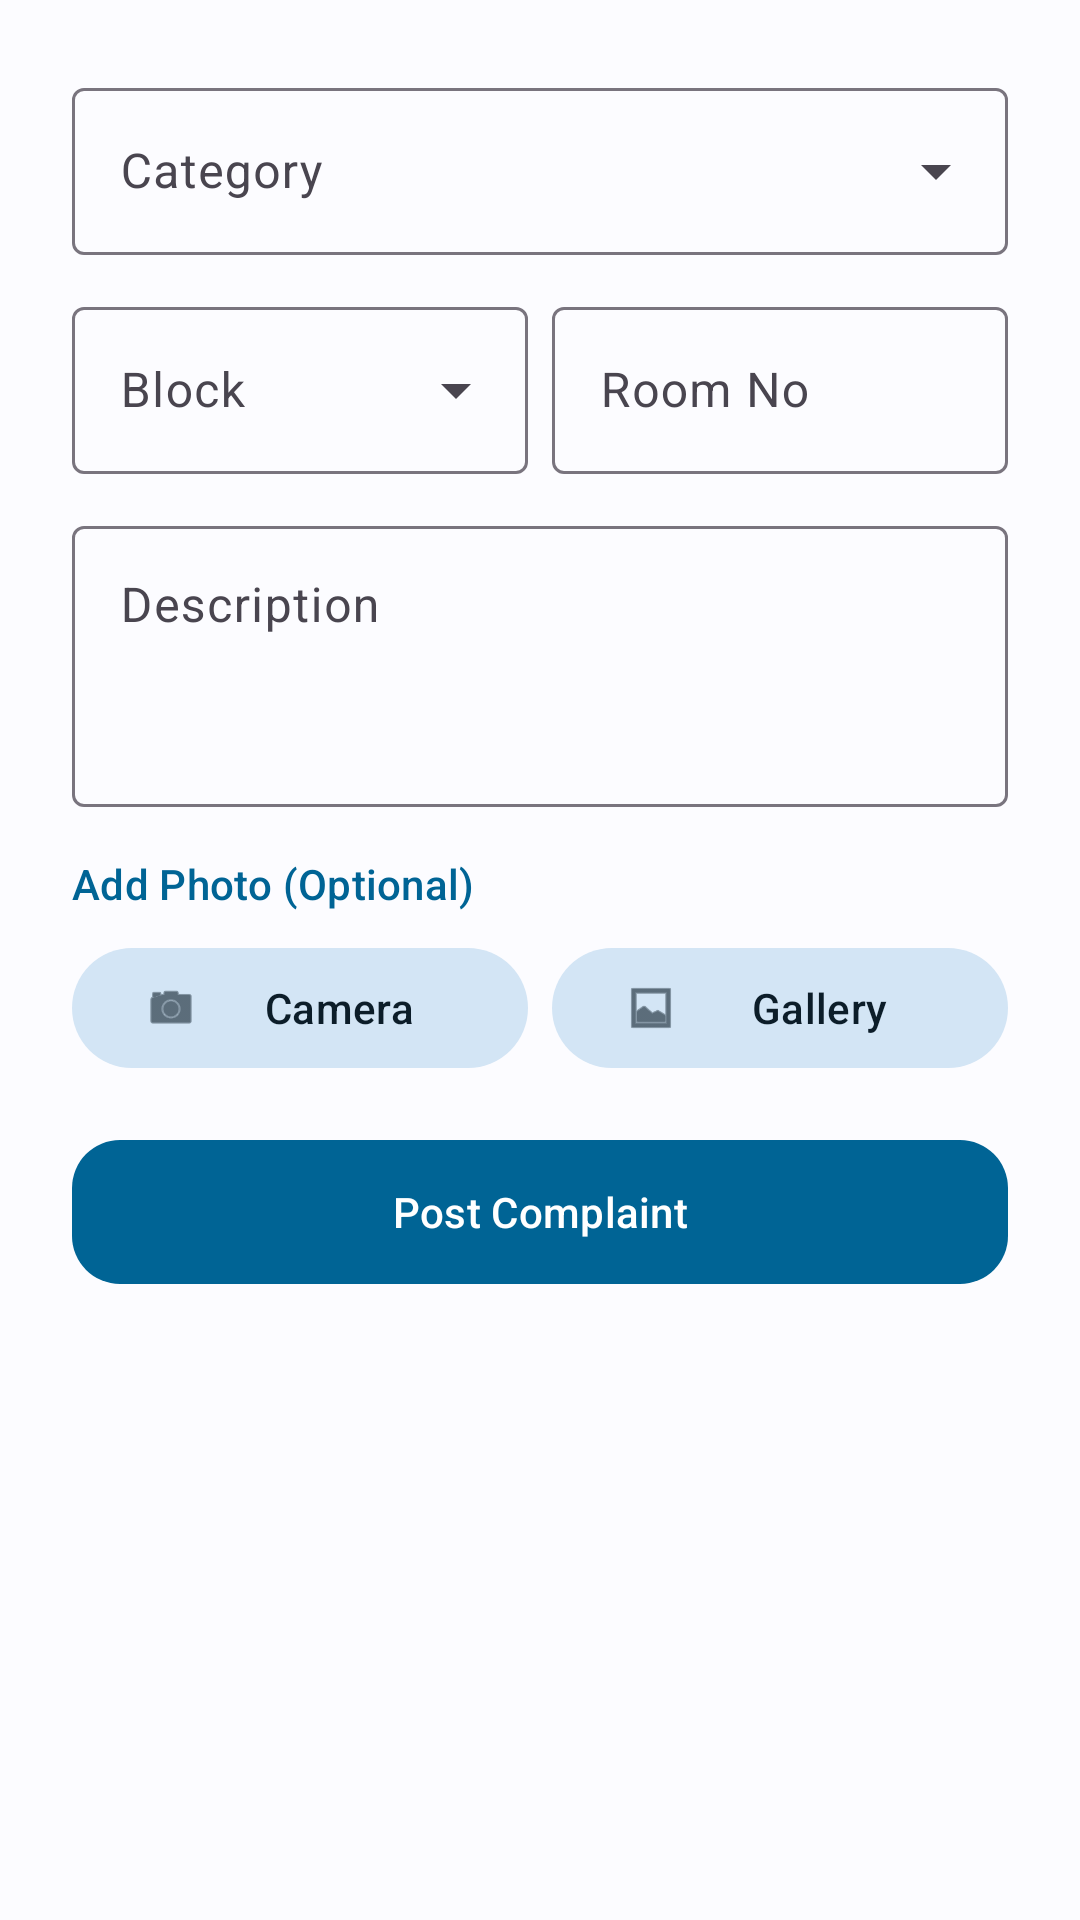

Produce the Android XML layout that renders to this screen, including the resource entries it uses.
<!-- AndroidManifest.xml: application theme Theme.HostelOps -->
<!-- res/layout/fragment_complaint_form.xml -->
<?xml version="1.0" encoding="utf-8"?>
<ScrollView xmlns:android="http://schemas.android.com/apk/res/android"
    xmlns:app="http://schemas.android.com/apk/res-auto"
    android:layout_width="match_parent"
    android:layout_height="match_parent"
    android:background="@color/md_theme_background"
    android:fillViewport="true">

    <LinearLayout
        android:layout_width="match_parent"
        android:layout_height="wrap_content"
        android:orientation="vertical"
        android:padding="24dp">

        <com.google.android.material.textfield.TextInputLayout
            style="@style/Widget.Material3.TextInputLayout.OutlinedBox.ExposedDropdownMenu"
            android:layout_width="match_parent"
            android:layout_height="wrap_content"
            android:layout_marginBottom="12dp"
            android:hint="@string/complaint_category">

            <AutoCompleteTextView
                android:id="@+id/spinnerCategory"
                android:layout_width="match_parent"
                android:layout_height="wrap_content"
                android:inputType="none" />
        </com.google.android.material.textfield.TextInputLayout>

        <LinearLayout
            android:layout_width="match_parent"
            android:layout_height="wrap_content"
            android:orientation="horizontal"
            android:baselineAligned="false"
            android:layout_marginBottom="12dp">

            <com.google.android.material.textfield.TextInputLayout
                style="@style/Widget.Material3.TextInputLayout.OutlinedBox.ExposedDropdownMenu"
                android:layout_width="0dp"
                android:layout_height="wrap_content"
                android:layout_weight="1"
                android:layout_marginEnd="8dp"
                android:hint="@string/block">

                <AutoCompleteTextView
                    android:id="@+id/spinnerBlock"
                    android:layout_width="match_parent"
                    android:layout_height="wrap_content"
                    android:inputType="none" />
            </com.google.android.material.textfield.TextInputLayout>

            <com.google.android.material.textfield.TextInputLayout
                style="@style/Widget.Material3.TextInputLayout.OutlinedBox"
                android:layout_width="0dp"
                android:layout_height="wrap_content"
                android:layout_weight="1"
                android:hint="@string/room_no">

                <com.google.android.material.textfield.TextInputEditText
                    android:id="@+id/etRoomNo"
                    android:layout_width="match_parent"
                    android:layout_height="wrap_content"
                    android:inputType="text" />
            </com.google.android.material.textfield.TextInputLayout>
        </LinearLayout>

        <com.google.android.material.textfield.TextInputLayout
            style="@style/Widget.Material3.TextInputLayout.OutlinedBox"
            android:layout_width="match_parent"
            android:layout_height="wrap_content"
            android:layout_marginBottom="16dp"
            android:hint="@string/complaint_description">

            <com.google.android.material.textfield.TextInputEditText
                android:id="@+id/etDescription"
                android:layout_width="match_parent"
                android:layout_height="wrap_content"
                android:gravity="top"
                android:minLines="3" />
        </com.google.android.material.textfield.TextInputLayout>

        <TextView
            android:layout_width="wrap_content"
            android:layout_height="wrap_content"
            android:layout_marginBottom="8dp"
            android:text="@string/add_photo_optional"
            android:textAppearance="@style/TextAppearance.Material3.LabelLarge"
            android:textColor="@color/md_theme_primary" />

        <LinearLayout
            android:layout_width="match_parent"
            android:layout_height="wrap_content"
            android:orientation="horizontal"
            android:layout_marginBottom="16dp">

            <com.google.android.material.button.MaterialButton
                android:id="@+id/btnCamera"
                style="@style/Widget.Material3.Button.TonalButton"
                android:layout_width="0dp"
                android:layout_height="wrap_content"
                android:layout_weight="1"
                android:layout_marginEnd="8dp"
                android:text="@string/camera"
                app:icon="@android:drawable/ic_menu_camera" />

            <com.google.android.material.button.MaterialButton
                android:id="@+id/btnGallery"
                style="@style/Widget.Material3.Button.TonalButton"
                android:layout_width="0dp"
                android:layout_height="wrap_content"
                android:layout_weight="1"
                android:text="@string/gallery"
                app:icon="@android:drawable/ic_menu_gallery" />
        </LinearLayout>

        <com.google.android.material.card.MaterialCardView
            android:id="@+id/cardPhoto"
            android:layout_width="match_parent"
            android:layout_height="200dp"
            android:layout_marginBottom="32dp"
            android:visibility="gone"
            app:cardCornerRadius="24dp"
            app:cardElevation="0dp"
            app:strokeColor="@color/md_theme_surfaceVariant"
            app:strokeWidth="1dp">

            <ImageView
                android:id="@+id/ivComplaintPhoto"
                android:layout_width="match_parent"
                android:layout_height="match_parent"
                android:scaleType="centerCrop"
                android:contentDescription="Complaint Photo" />
        </com.google.android.material.card.MaterialCardView>

        <com.google.android.material.button.MaterialButton
            android:id="@+id/btnSubmit"
            android:layout_width="match_parent"
            android:layout_height="56dp"
            android:text="@string/post_complaint"
            app:cornerRadius="16dp" />

    </LinearLayout>
</ScrollView>
<!-- resources referenced by this layout -->
<resources>
  <color name="md_theme_background">#fcfcff</color>
  <color name="md_theme_primary">#006495</color>
  <color name="md_theme_surfaceVariant">#dee3eb</color>
  <string name="add_photo_optional">Add Photo (Optional)</string>
  <string name="block">Block</string>
  <string name="camera">Camera</string>
  <string name="complaint_category">Category</string>
  <string name="complaint_description">Description</string>
  <string name="gallery">Gallery</string>
  <string name="post_complaint">Post Complaint</string>
  <string name="room_no">Room No</string>
  <style name="Theme.HostelOps" parent="Theme.Material3.DayNight.NoActionBar">
          
          <item name="colorPrimary">@color/md_theme_primary</item>
          <item name="colorOnPrimary">@color/md_theme_onPrimary</item>
          <item name="colorPrimaryContainer">@color/md_theme_primaryContainer</item>
          <item name="colorOnPrimaryContainer">@color/md_theme_onPrimaryContainer</item>
  
          <item name="colorSecondary">@color/md_theme_secondary</item>
          <item name="colorOnSecondary">@color/md_theme_onSecondary</item>
          <item name="colorSecondaryContainer">@color/md_theme_secondaryContainer</item>
          <item name="colorOnSecondaryContainer">@color/md_theme_onSecondaryContainer</item>
  
          <item name="android:statusBarColor">@color/md_theme_surface</item>
          <item name="android:windowLightStatusBar">true</item>
  
          <item name="android:windowBackground">@color/md_theme_background</item>
      </style>
  <color name="md_theme_onPrimary">#ffffff</color>
  <color name="md_theme_primaryContainer">#cbe6ff</color>
  <color name="md_theme_onPrimaryContainer">#001e30</color>
  <color name="md_theme_secondary">#50606e</color>
  <color name="md_theme_onSecondary">#ffffff</color>
  <color name="md_theme_secondaryContainer">#d3e5f5</color>
  <color name="md_theme_onSecondaryContainer">#0c1d29</color>
  <color name="md_theme_surface">#fcfcff</color>
</resources>
